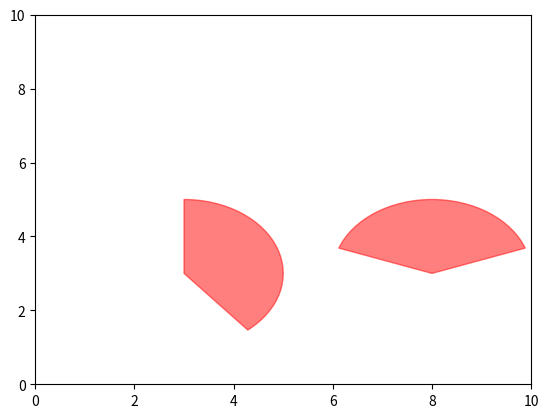

This figure's Python source:
from matplotlib import pyplot as plt
import numpy as np
from matplotlib.patches import Wedge
import random

class Sensor():
    def __init__(self, xi, yi, betai, r, alpha):
        self.xi = xi
        self.yi = yi
        self.betai = betai
        self.alpha = alpha
        self.r = r
        self.alpha = alpha
        self.lr = 2 * self.r if alpha >= np.pi / 2 else np.max(self.r, 2 * r * np.sin(alpha))
class Sensors_field():
    def __init__(self, lenght, height):
        self.L=lenght
        self.H=height
        # self.n=num_station
        # self.to = num_mobile
        # # alpha la nua goc nhin cua sensor
        # self.alpha = alpha
        #
        # self.lr = 2 * self.r if self.alpha >= np.pi / 2 else np.max(self.r, 2 * r * np.sin(self.alpha))
        # self.xR = max(self.xi, self.xi+self.r*np.cos(self.betai-self.alpha), self.xi+self.r*np.cos(self.betai+self.alpha),
        # self.xi+self.r if -self.alpha <= -self.betai and -self.betai <= self.alpha else 0)
        # self.xL = min(self.xi, self.xi+self.r*np.cos(self.betai-self.alpha), self.xi+self.r*np.cos(self.betai+self.alpha),
        # self.xi+self.r if -self.alpha <= -self.betai and -self.betai <= self.alpha else self.xi+9*self.r)
        self.sensors_list = []
    def create_sensors_randomly(self, num_sensor = 100, r=3, alpha=60):
        for i in range(0, num_sensor):
            sensor = Sensor(xi=random.uniform(0, self.L), yi = random.uniform(0, self.H), betai= random.uniform(0, 360), r=r, alpha=alpha)
            self.sensors_list.append(sensor)
    def field_show(self):
        fig = plt.figure()
        ax = fig.add_subplot(111)
        for sens in self.sensors_list:
            fov = Wedge((sens.xi, sens.yi), sens.r, sens.betai-sens.alpha, sens.betai+sens.alpha, color="r", alpha=0.5)
            ax.add_artist(fov)
        plt.xlim(xmax = self.L, xmin=0)
        plt.ylim(ymax = self.H, ymin = 0)
        plt.show()
        pass
    def add_sensor(self, sensor):
        self.sensors_list.append(sensor)
if __name__ == '__main__':
    # sensor_field = Sensors_field(lenght=30, height=10, num_station=12, num_mobile=20, alpha=60)
    # sensor_field.create_sensors_randomly(num_sensor=sensor_field.n, r=3)
    sensor_field = Sensors_field(10, 10)
    alpha = 70
    sensor_field.add_sensor(sensor=Sensor(3, 3, 30, 2, alpha))
    sensor_field.add_sensor(sensor=Sensor(8, 3, 30, 2, alpha))

class WBG(Sensors_field):
    def build_WBG(self):
        pass
    def dw(self, vi, vj):# weak distance
        if (vi.xL <= vj.xL and vj.xL <= vi.xR) or (vj.xL <= vi.xL and vi.xL <= vj.xR):
            return 0
        #else
    def ds(self, vi, vj):# strong distance
        pass
    def w(self, vi, vj):# weight
        pass

if __name__ == '__main__':
    sensor_field = Sensors_field(lenght=10, height=10)
    # sensor_field.create_sensors_randomly(num_sensor=sensor_field.n, r=3, alpha=60)
    sensor_field.add_sensor(Sensor(3, 3, 20, 2, 70))
    sensor_field.add_sensor(Sensor(8, 3, 90, 2, 70))
    sensor_field.field_show()


